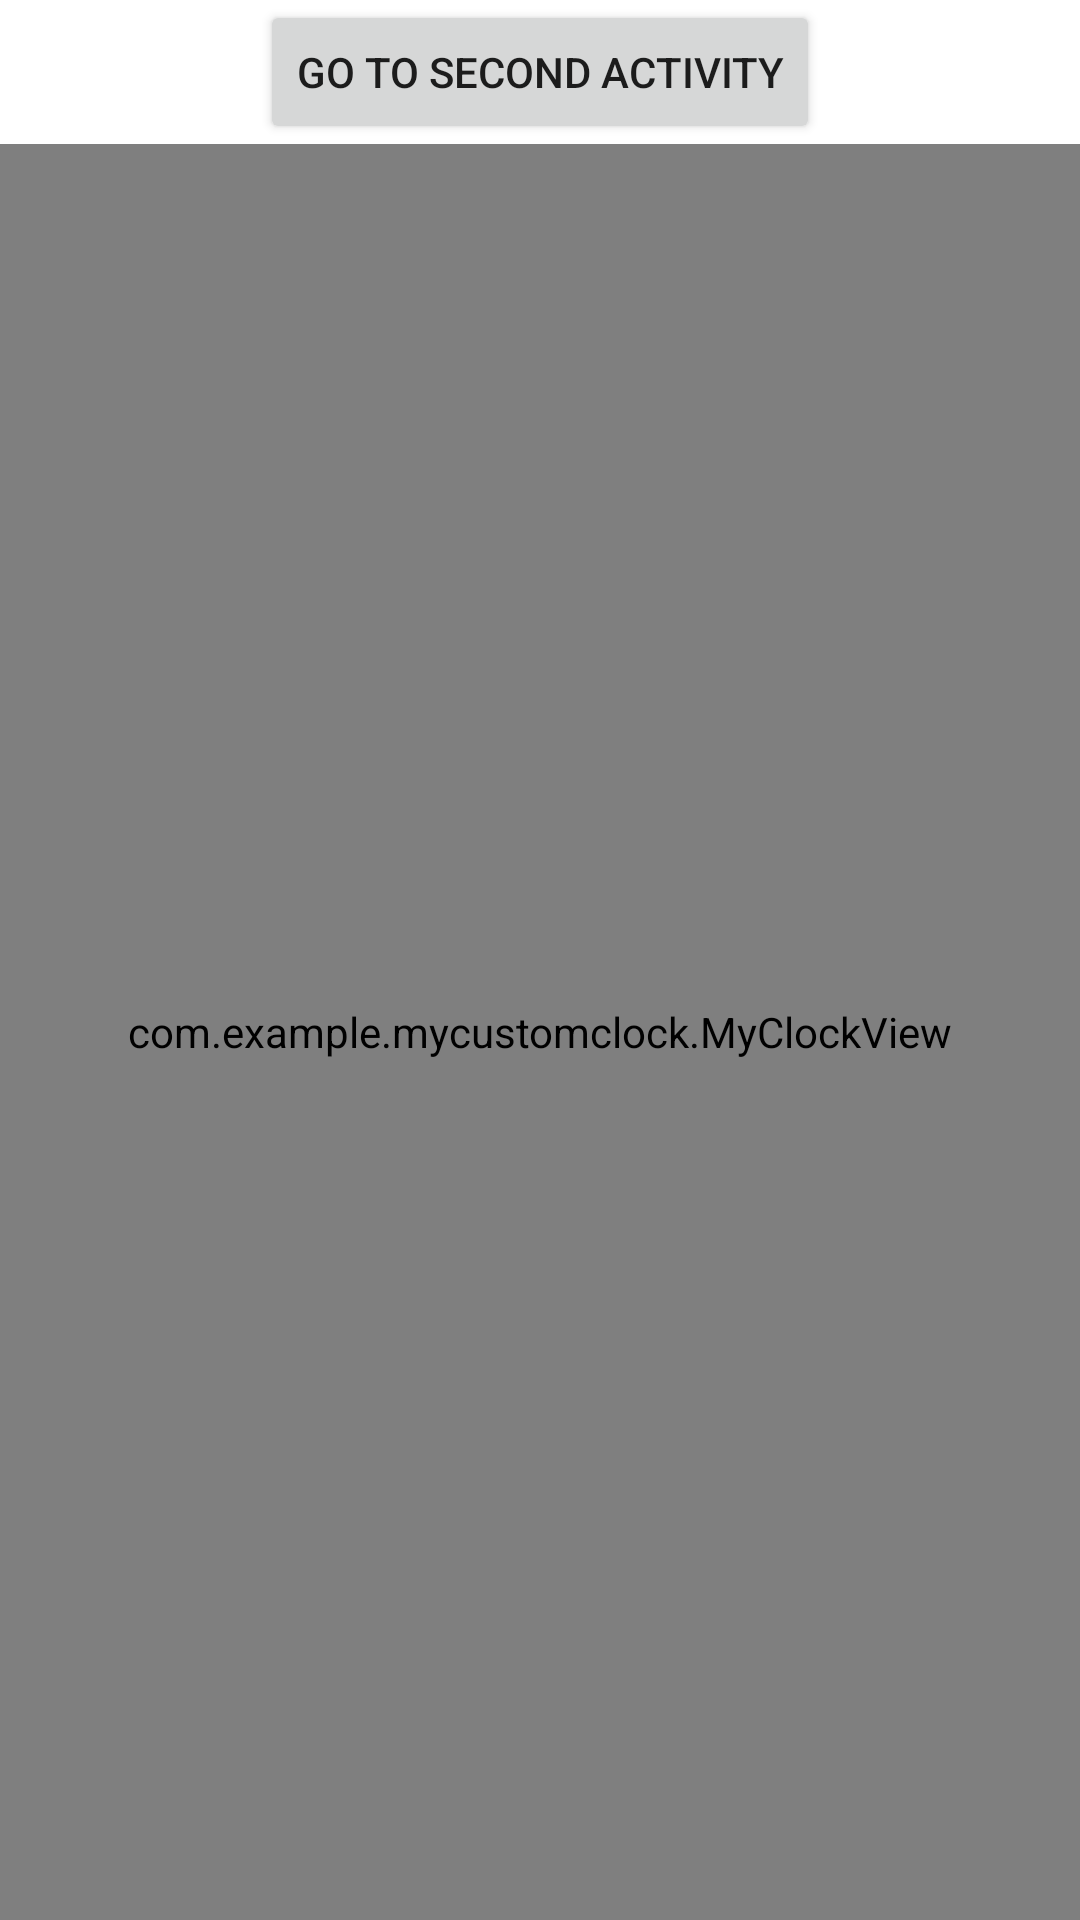

Write the Android layout XML for this screen, with the resource values it uses.
<!-- AndroidManifest.xml: application theme Theme.MyCustomClock -->
<!-- res/layout/activity_main.xml -->
<?xml version="1.0" encoding="utf-8"?>
<LinearLayout xmlns:android="http://schemas.android.com/apk/res/android"
    xmlns:tools="http://schemas.android.com/tools"
    android:layout_width="match_parent"
    android:layout_height="match_parent"
    android:layout_centerInParent="true"
    android:layout_gravity="center"
    android:gravity="center"
    android:orientation="vertical"
    tools:context=".MainActivity">

    <Button
        android:id="@+id/button"
        android:layout_width="wrap_content"
        android:layout_height="wrap_content"
        android:text="Go to second activity"/>

    <com.example.mycustomclock.MyClockView
        android:id="@+id/my_clock_view"
        android:layout_width="match_parent"
        android:layout_height="match_parent" />

</LinearLayout>
<!-- resources referenced by this layout -->
<resources>
  <style name="Theme.MyCustomClock" parent="Theme.MaterialComponents.DayNight.DarkActionBar">
          
          <item name="colorPrimary">@color/purple_500</item>
          <item name="colorPrimaryVariant">@color/purple_700</item>
          <item name="colorOnPrimary">@color/white</item>
          
          <item name="colorSecondary">@color/teal_200</item>
          <item name="colorSecondaryVariant">@color/teal_700</item>
          <item name="colorOnSecondary">@color/black</item>
          
          <item name="android:statusBarColor">?attr/colorPrimaryVariant</item>
          
      </style>
  <!-- not gathered from this repository: default colours our renderer supplied (Android Studio template values) -->
  <color name="purple_500">#FF6200EE</color>
  <color name="purple_700">#FF3700B3</color>
  <color name="teal_200">#FF03DAC5</color>
  <color name="teal_700">#FF018786</color>
  <color name="black">#FF000000</color>
  <color name="white">#FFFFFFFF</color>
</resources>
